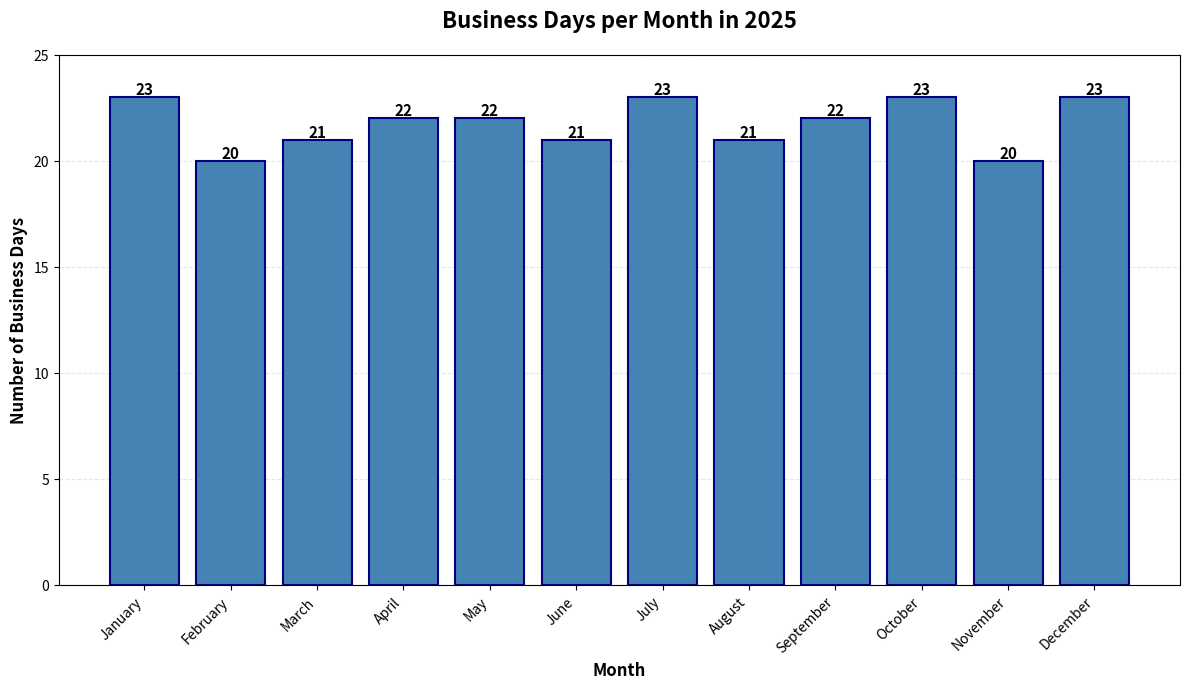

Here is the Python script that generated this plot:
import matplotlib.pyplot as plt
import numpy as np
from datetime import datetime, timedelta
import calendar

def count_business_days(year, month):
    """Count the number of business days (Mon-Fri) in a given month."""
    # Get the number of days in the month
    num_days = calendar.monthrange(year, month)[1]

    business_days = 0
    for day in range(1, num_days + 1):
        date = datetime(year, month, day)
        # Monday = 0, Sunday = 6
        if date.weekday() < 5:  # Monday to Friday
            business_days += 1

    return business_days

# Calculate business days for each month in 2025
year = 2025
months = []
business_days_count = []

for month in range(1, 13):
    month_name = calendar.month_name[month]
    months.append(month_name)
    bd_count = count_business_days(year, month)
    business_days_count.append(bd_count)
    print(f"{month_name} 2025: {bd_count} business days")

# Create the chart
fig, ax = plt.subplots(figsize=(12, 7))

# Create bar chart
bars = ax.bar(months, business_days_count, color='steelblue', edgecolor='navy', linewidth=1.5)

# Customize the chart
ax.set_xlabel('Month', fontsize=12, fontweight='bold')
ax.set_ylabel('Number of Business Days', fontsize=12, fontweight='bold')
ax.set_title('Business Days per Month in 2025', fontsize=16, fontweight='bold', pad=20)
ax.set_ylim(0, max(business_days_count) + 2)

# Add value labels on top of each bar
for bar, count in zip(bars, business_days_count):
    height = bar.get_height()
    ax.text(bar.get_x() + bar.get_width()/2., height,
            f'{int(count)}',
            ha='center', va='bottom', fontsize=11, fontweight='bold')

# Add grid for better readability
ax.grid(axis='y', alpha=0.3, linestyle='--')
ax.set_axisbelow(True)

# Rotate x-axis labels for better readability
plt.xticks(rotation=45, ha='right')

# Adjust layout to prevent label cutoff
plt.tight_layout()

# Save the chart
output_path = 'business_days_2025.png'
plt.savefig(output_path, dpi=300, bbox_inches='tight')
print(f"\nChart saved to: {output_path}")

plt.close()
